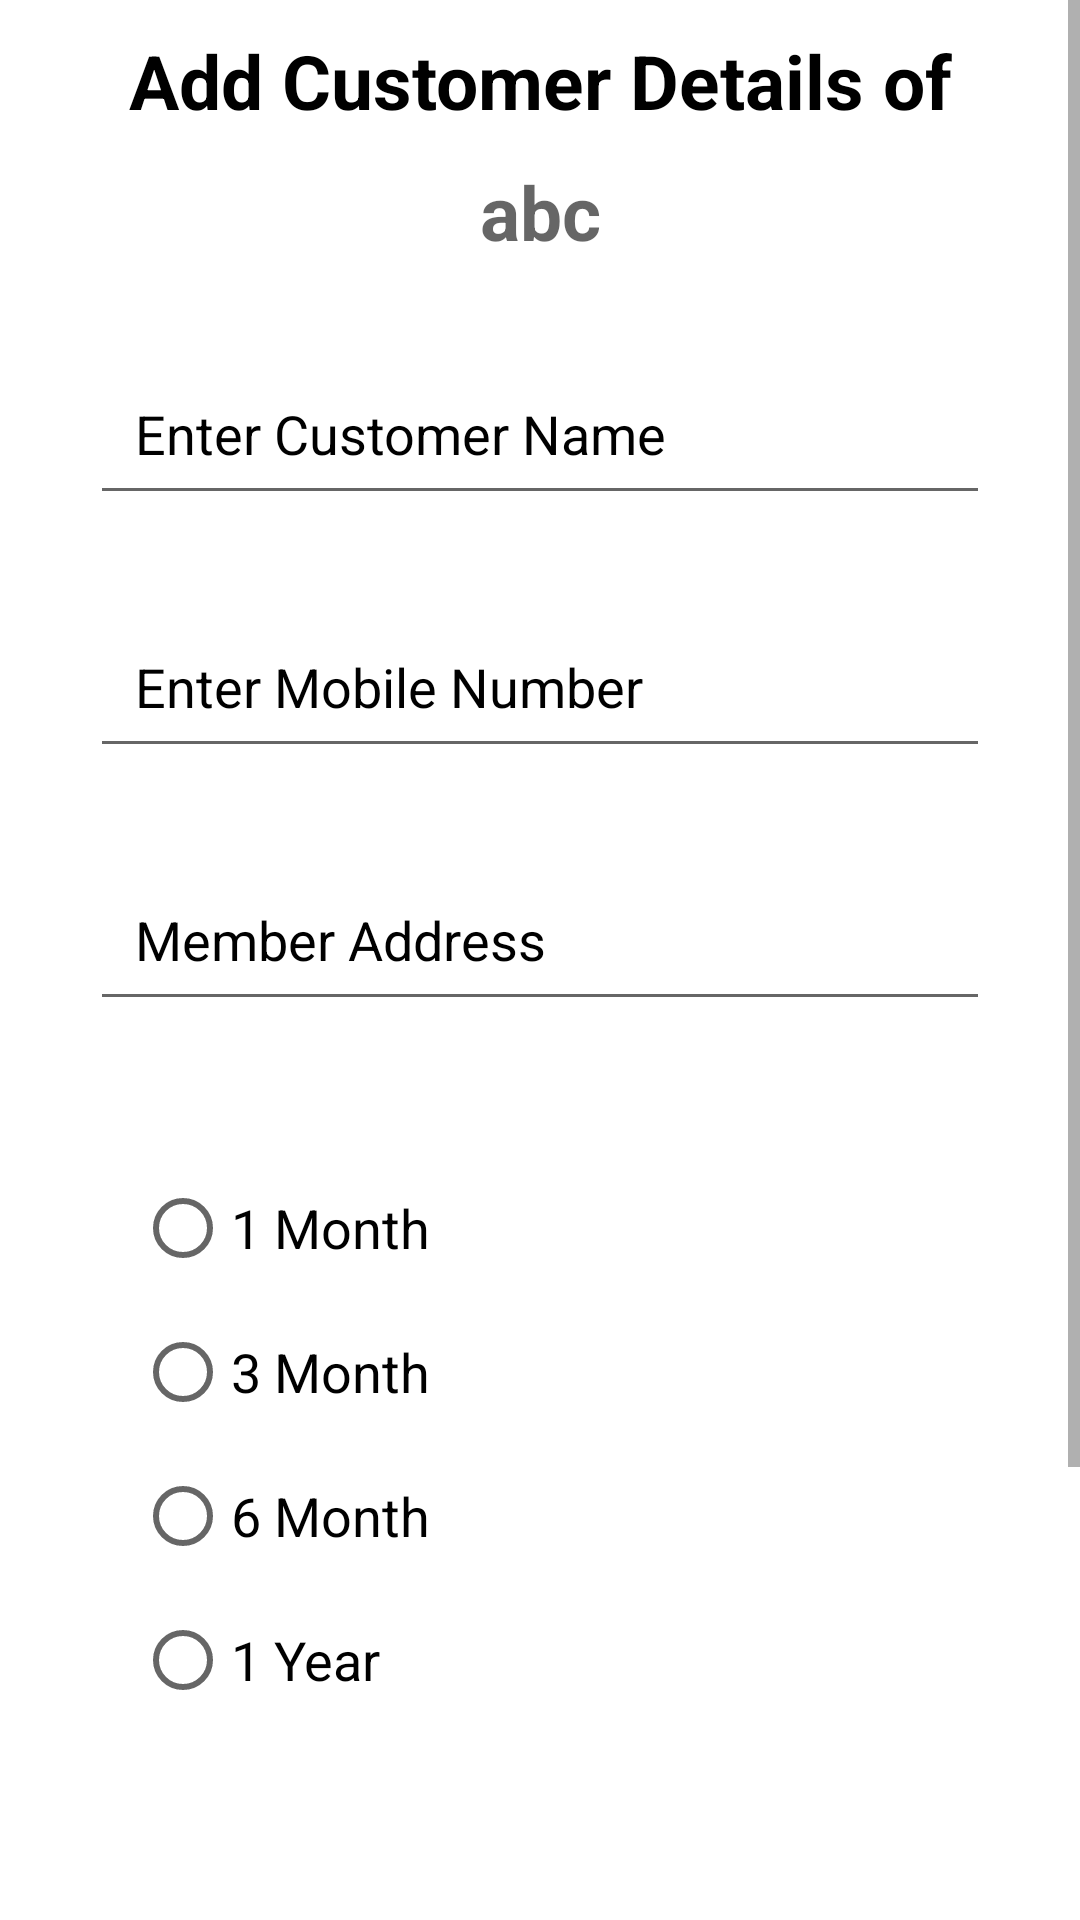

The Android layout XML behind this screen, and the referenced resources:
<!-- AndroidManifest.xml: application theme Theme.AdminApp -->
<!-- res/layout/activity_add_customer.xml -->
<?xml version="1.0" encoding="utf-8"?>
<RelativeLayout xmlns:android="http://schemas.android.com/apk/res/android"
    xmlns:app="http://schemas.android.com/apk/res-auto"
    xmlns:tools="http://schemas.android.com/tools"
    android:layout_width="match_parent"
    android:layout_height="match_parent"
    tools:context=".Add_customer">
    <LinearLayout
        android:layout_width="match_parent"
        android:layout_height="wrap_content"
        android:layout_marginStart="-70dp"
        android:layout_marginTop="-310dp"
        android:layout_marginEnd="-70dp"
        />


    <ScrollView
        android:layout_width="match_parent"
        android:layout_height="wrap_content"
        >

        <LinearLayout
            android:layout_width="match_parent"
            android:layout_height="wrap_content"
            android:orientation="vertical"

            android:gravity="center">


            <TextView
                android:layout_width="match_parent"
                android:layout_height="wrap_content"
                android:text="Add Customer Details of"
                android:textColor="@color/black"
                android:textSize="25sp"
                android:textStyle="bold"
                android:layout_marginTop="10dp"
                android:layout_gravity="center"
                android:gravity="center">
            </TextView>

            <TextView
                android:id="@+id/product_name"
                android:layout_width="match_parent"
                android:layout_height="wrap_content"
                android:hint="abc"
                android:textColor="@color/black"
                android:textSize="25sp"
                android:textStyle="bold"
                android:layout_marginTop="10dp"
                android:layout_gravity="center"
                android:gravity="center"/>
            <EditText
                android:id="@+id/cname"
                android:layout_width="match_parent"
                android:layout_height="wrap_content"
                android:layout_marginHorizontal="30dp"
                android:layout_marginTop="30dp"
                android:padding="15dp"
                android:hint="Enter Customer Name"
                android:inputType="textPersonName"
                android:textSize="18sp"
                android:textColorHint="@color/black"
                android:textColor="@color/black"
                />



            <EditText
                android:id="@+id/cnumber"
                android:layout_width="match_parent"
                android:layout_height="wrap_content"
                android:layout_marginHorizontal="30dp"
                android:layout_marginTop="30dp"
                android:padding="15dp"
                android:ems="10"
                android:textSize="18sp"
                android:hint="Enter Mobile Number"
                android:inputType="textPersonName"
                android:textColorHint="@color/black"
                android:textColor="@color/black"
                />




            <EditText
                android:id="@+id/caddress"
                android:layout_width="match_parent"
                android:layout_height="wrap_content"
                android:layout_marginHorizontal="30dp"
                android:layout_marginTop="30dp"
                android:padding="15dp"
                android:textSize="18sp"
                android:hint="Member Address"
                android:textColorHint="@color/black"
                android:textColor="@color/black"
                />

            <RadioGroup
                android:id="@+id/cradiogroup"
                android:layout_width="match_parent"
                android:layout_height="wrap_content"
                android:layout_marginHorizontal="30dp"
                android:layout_marginTop="30dp"
                android:padding="15dp"
                android:textColorHint="@color/black"
                android:textColor="@color/black"
                >


                <RadioButton
                    android:id="@+id/cmonth1"
                    android:layout_width="wrap_content"
                    android:layout_height="wrap_content"
                    android:textColor="@color/black"
                    android:textSize="18sp"
                    android:text="1 Month"/>

                <RadioButton
                    android:id="@+id/cmonth3"
                    android:layout_width="wrap_content"
                    android:layout_height="wrap_content"
                    android:textColor="@color/black"
                    android:textSize="18sp"
                    android:text="3 Month"/>
                <RadioButton
                    android:id="@+id/cmonth6"
                    android:layout_width="wrap_content"
                    android:layout_height="wrap_content"
                    android:textColor="@color/black"
                    android:textSize="18sp"
                    android:text="6 Month"/>

                <RadioButton
                    android:id="@+id/cyear1"
                    android:layout_width="wrap_content"
                    android:layout_height="wrap_content"
                    android:textColor="@color/black"
                    android:textSize="18sp"
                    android:text="1 Year"/>

            </RadioGroup>
            <EditText
                android:id="@+id/cpayment"
                android:layout_width="match_parent"
                android:layout_height="wrap_content"
                android:layout_marginHorizontal="30dp"
                android:layout_marginTop="30dp"
                android:padding="15dp"
                android:hint="Paid Fees"
                android:textSize="18sp"
                android:inputType="number"
                android:textColorHint="@color/black"
                android:textColor="@color/black"
                />

            <com.google.android.material.textfield.TextInputLayout
                android:id="@+id/date_input_layout"
                style="@style/Widget.MaterialComponents.TextInputLayout.OutlinedBox"
                android:layout_width="match_parent"
                android:layout_height="wrap_content"
                android:layout_marginHorizontal="20dp"
                android:layout_marginTop="20dp"
                android:elevation="5dp"
                android:hint="Select Date"
                app:endIconMode="custom"
                app:endIconDrawable="@drawable/dropdown_logo">

                <com.google.android.material.textfield.TextInputEditText
                    android:id="@+id/cjoindate"
                    android:layout_width="match_parent"
                    android:layout_height="wrap_content"
                    android:inputType="date"
                    />

            </com.google.android.material.textfield.TextInputLayout>

            <Button
                android:id="@+id/csubmit"
                android:layout_width="match_parent"
                android:layout_height="40dp"
                android:layout_marginHorizontal="30dp"
                android:layout_marginTop="30dp"
                android:layout_gravity="center"
                android:layout_marginVertical="20dp"
                android:textColor="@color/white"
                android:textStyle="bold"
                android:text="Submit" />
        </LinearLayout>


    </ScrollView>

</RelativeLayout>
<!-- resources referenced by this layout -->
<resources>
  <style name="Theme.AdminApp" parent="Theme.MaterialComponents.DayNight.NoActionBar">
          
          <item name="colorPrimary">@color/purple_500</item>
          <item name="colorPrimaryVariant">@color/purple_700</item>
          <item name="colorOnPrimary">@color/white</item>
          
          <item name="colorSecondary">@color/teal_200</item>
          <item name="colorSecondaryVariant">@color/teal_700</item>
          <item name="colorOnSecondary">@color/black</item>
          
          <item name="android:statusBarColor">?attr/colorPrimaryVariant</item>
          
      </style>
  <!-- not gathered from this repository: default colours our renderer supplied (Android Studio template values) -->
  <color name="purple_500">#FF6200EE</color>
  <color name="purple_700">#FF3700B3</color>
  <color name="teal_200">#FF03DAC5</color>
  <color name="teal_700">#FF018786</color>
  <color name="black">#FF000000</color>
  <color name="white">#FFFFFFFF</color>
</resources>
